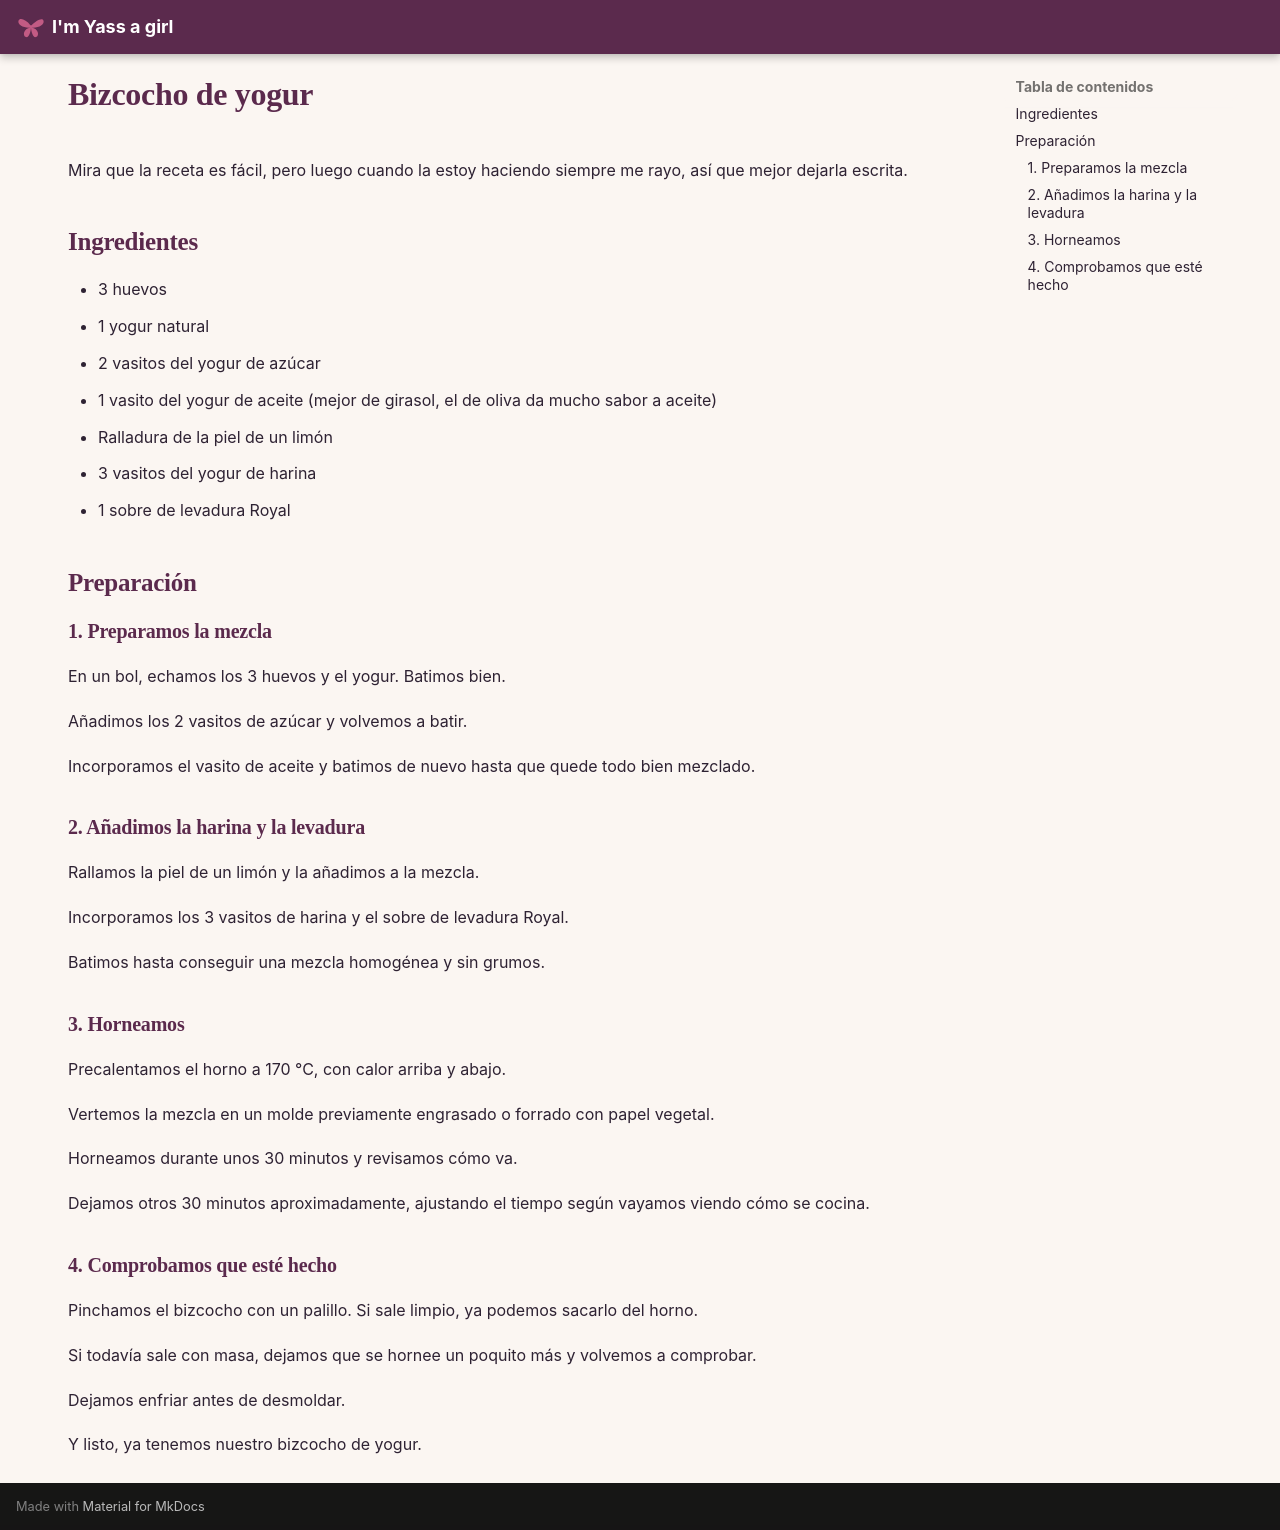

repository: imyassagirl/imyassagirl · page: hogar-lifestyle/cocina/recetas/reposteria/bizcocho_yogur/index.html · generator: mkdocs

# Bizcocho de yogur

Mira que la receta es fácil, pero luego cuando la estoy haciendo siempre me rayo, así que mejor dejarla escrita.

## Ingredientes

* 3 huevos
* 1 yogur natural
* 2 vasitos del yogur de azúcar
* 1 vasito del yogur de aceite (mejor de girasol, el de oliva da mucho sabor a aceite)
* Ralladura de la piel de un limón
* 3 vasitos del yogur de harina
* 1 sobre de levadura Royal

## Preparación

### 1. Preparamos la mezcla

En un bol, echamos los 3 huevos y el yogur. Batimos bien.

Añadimos los 2 vasitos de azúcar y volvemos a batir.

Incorporamos el vasito de aceite y batimos de nuevo hasta que quede todo bien mezclado.

### 2. Añadimos la harina y la levadura

Rallamos la piel de un limón y la añadimos a la mezcla.

Incorporamos los 3 vasitos de harina y el sobre de levadura Royal.

Batimos hasta conseguir una mezcla homogénea y sin grumos.

### 3. Horneamos

Precalentamos el horno a 170 °C, con calor arriba y abajo.

Vertemos la mezcla en un molde previamente engrasado o forrado con papel vegetal.

Horneamos durante unos 30 minutos y revisamos cómo va.

Dejamos otros 30 minutos aproximadamente, ajustando el tiempo según vayamos viendo cómo se cocina.

### 4. Comprobamos que esté hecho

Pinchamos el bizcocho con un palillo. Si sale limpio, ya podemos sacarlo del horno.

Si todavía sale con masa, dejamos que se hornee un poquito más y volvemos a comprobar.

Dejamos enfriar antes de desmoldar.

Y listo, ya tenemos nuestro bizcocho de yogur.
